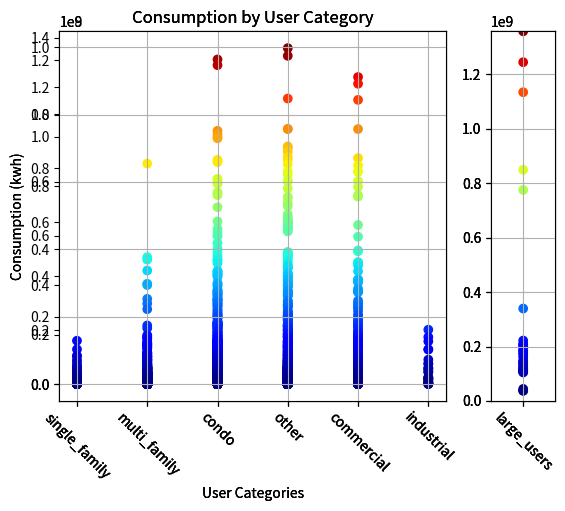

Here is the Python script that generated this plot:
#!/usr/bin/env python3
# -*- coding: utf-8 -*-
"""
Created on Thu Nov  1 14:09:21 2018

[redacted]
"""

#%%
###############################################################################
#                               PACKAGE IMPORTS                               # 
############################################################################### 

import copy
import numpy as np
import matplotlib.pyplot as plt
from matplotlib import gridspec

#%%
###############################################################################
#                            DATA GENERATOR FUNCTION                          # 
############################################################################### 

def GenerateData(seed, n, mu, sigma):
    np.random.seed(seed)
    data = np.random.multivariate_normal(mu, sigma, (n), check_valid='ignore')
    data[:,0] = np.round(data[:,0])
    data[data[:,0] <= 0] = 1
    data[:,1] = np.power(100, data[:,1])
    print('Data Generated!')
    return data

#%%
###############################################################################
#                            MASKING CHECK                                    # 
############################################################################### 

def IsMasked(data, userCat):
    masked = False
    subset = data[data[:,0] == userCat,:]
    threshold = 0.15 * subset[:,1].sum()
    for j in range(subset.shape[0]):
        if (subset.shape[0] < 15):
            masked = True
        elif (subset[j,1] > threshold):
            masked = True
    return masked

#%%
###############################################################################
#                       LARGE USER EXTRACTION FUNCTION                        # 
############################################################################### 

def ExtractLargeUser(data, largeUserCat):
    lucat = list(largeUserCat.keys())[0]
    ind = data[:,0] != lucat
    subset = data[ind,:]
    threshold = 0.15 * subset[:,1].sum()
    for i in range(data.shape[0]):
        if (data[i,0] != lucat) & (data[i,1] > threshold):
            data[i,0] = lucat
            break
    return data

#%%
###############################################################################
#                 RECURSIVE LARGE USER EXTRACTION FUNCTION                    # 
############################################################################### 
    
def RecursiveExtractLargeUser(data, categories, userCat, largeUserCat):
    while IsMasked(data, userCat):
        data = ExtractLargeUser(data, largeUserCat)
        print('Large ' + categories[userCat] + ' User Extracted!')
    return data

#%%
###############################################################################
#          PER CATEGORY LARGE USER EXTRACTION INTERATION FUNCTION             # 
############################################################################### 

def LargeUserCategoryExtraction(data, categories, largeUserCat):
    data = data[data[:,1].argsort()[::-1]]
    for userCat in categories.keys():
        ind = data[:,0] == userCat
        subset_data = data[ind]
        if IsMasked(subset_data, userCat):
            subset_data = RecursiveExtractLargeUser(subset_data, 
                                                    categories, 
                                                    userCat, 
                                                    largeUserCat)
            data[ind] = subset_data
    return data

#%%
###############################################################################
#                           EXTRACT FILL USER FUNCTION                        # 
############################################################################### 
    
def ExtractFillUser(data, largeUserCat):
    lucat = list(largeUserCat.keys())[0]
    for i in range(data.shape[0]):
        if (data[i,0] != lucat):
            userCat = data[i,0]
            data[i,0] = lucat
            break
    return data, userCat

#%%
###############################################################################
#                   RECURSIVE EXTRACT FILL USER FUNCTION                      # 
############################################################################### 

def RecursiveExtractFillUser(data, categories, largeUserCat):
    lucat = list(largeUserCat.keys())[0]
    while IsMasked(data, lucat):
        data, userCat = ExtractFillUser(data, largeUserCat)  
        print(categories[userCat] + ' User Assigned to Fill Large User Category!')
    return data
    
#%%
###############################################################################
#                 PER CATEGORY EXTRACT FILL FUNCTION                          # 
############################################################################### 

def LargeUserCategoryFill(data, categories, largeUserCat):
    data = data[data[:,1].argsort()[::-1]]
    lucat = list(largeUserCat.keys())[0]
    if IsMasked(data, lucat):
        data = RecursiveExtractFillUser(data, categories, largeUserCat)
    return data

#%%
###############################################################################
#                          EXTRACT AND FILL FUNCTION                          # 
############################################################################### 
    
def ExtractAndFill(data, categories, largeUserCat):
    data = LargeUserCategoryExtraction(data, categories, largeUserCat)
    data = LargeUserCategoryFill(data, categories, largeUserCat)
    return data

#%%
###############################################################################
#                           DATA PLOT FUNCTION                                # 
############################################################################### 
    
def DataPlot(data, categories, largeUserCat):
    cmap = 'jet'
    lucat = list(largeUserCat.keys())[0]
    ludata = data[data[:,0] == lucat,:]
    data = data[data[:,0] != lucat,:]
    c = data[:,1]
    gs = gridspec.GridSpec(1, 2, width_ratios=[6, 1])
    ax0 = plt.subplot(gs[0])
    ax1 = plt.subplot(gs[1])
    ax0.set_title('Consumption by User Category')
    ax0.scatter(data[:,0], data[:,1], c=c, cmap=cmap)
    ax0.set_xticks(list(categories.keys()))
    ax0.set_xticklabels(list(categories.values()),rotation=-45)
    ax0.grid(True)
    ax0.set_ylabel('Consumption (kwh)')
    ax0.set_xlabel('User Categories')
    if ludata.shape[0] == 0:
        c = 0
        ax1.scatter(lucat, 0, c=c, cmap=cmap)
        ax1.set_ylim(0,data[:,1].max())
    else:
        c = ludata[:,1]
        ax1.scatter(ludata[:,0], ludata[:,1], c=c, cmap=cmap)
        ax1.set_ylim(0,ludata[:,1].max())
    ax1.set_xticks([lucat])
    ax1.set_xticklabels(['large_users'],rotation=-45)
    ax1.grid(True)
    plt.show()
    print('')
    return 

#%%
###############################################################################
#                           DATA STATISTICS FUNCTION                          # 
############################################################################### 
    
def DataStatistics(data, categories, largeUserCat):
    print('\n---Data Statistics---\n')
    cat = copy.deepcopy(categories) 
    cat.update(largeUserCat)
    totalCounts = data.shape[0]
    totalUsage = data[:,1].sum()
    for c in list(cat.keys()):
        ind = data[:,0] == c
        catCounts = ind.sum() 
        catUsage = data[ind,1].sum()
        pctCount = np.multiply(np.divide(catCounts,totalCounts), 100.0)
        pctUsage = np.multiply(np.divide(catUsage, totalUsage), 100.0)
        print(cat[c] + ':')
        print('\tMasked = ' + str(IsMasked(data[ind], c)))
        print('\tAccounts = ' + '{:.2f}'.format(pctCount) + '%' + 
              ' (' +'{:,.0f}'.format(catCounts) + ' accounts)')
        print('\tUsage = ' + '{:.2f}'.format(pctUsage) + '%' + 
              ' (' + '{:,.0f}'.format(catUsage) + ' kwh)\n')
    return

#%%
###############################################################################
#                           DATA DIAGNOSTICS FUNCTION                         # 
############################################################################### 
    
def DataDiagnostics(data, categories, largeUserCat):
    print('\n---Data Diagnostics---')
    DataPlot(data, categories, largeUserCat)
    DataStatistics(data, categories, largeUserCat)
    return 

#%%
###############################################################################
#                             SET SIMULATION PARAMETERS                       # 
############################################################################### 

seed = 123456                       # Random number seed
n = 100000     
mu = [2.0, 2.0]                     # Mean vector
sigma = [[1.0, 0.5], 
         [0.5, 0.01]]               # Number of sample accounts to simulate
categories = {1.0: 'single_family',
              2.0: 'multi_family',
              3.0: 'condo',
              4.0: 'other',
              5.0: 'commercial',
              6.0: 'industrial'}    # Account usetypes for masking 
largeUserCat = {7.0: 'large_users'} # Designation of large user category

#%%
###############################################################################
#               SIMULATE DATA AND PERFORM INITIAL DIAGNOSTICS                 # 
############################################################################### 

print('\n-----Generate Initial Data-----\n')
data = GenerateData(seed, n, mu, sigma)
DataDiagnostics(data, categories, largeUserCat)

#%%
###############################################################################
#               CLEAN OUT LARGE USERS AND PERFORM DIAGNOSTICS                 # 
############################################################################### 

print('\n-----Extract Large Users into Separate Category-----\n')
clean = LargeUserCategoryExtraction(data, categories, largeUserCat)
DataDiagnostics(clean, categories, largeUserCat)

#%%
###############################################################################
#               FILL OUT LARGE USERS AND PERFORM DIAGNOSTICS                  # 
############################################################################### 

print('\n-----Fill Large User Category to Prevent Masking-----\n')
clean_fill = LargeUserCategoryFill(clean, categories, largeUserCat)
DataDiagnostics(clean_fill, categories, largeUserCat)